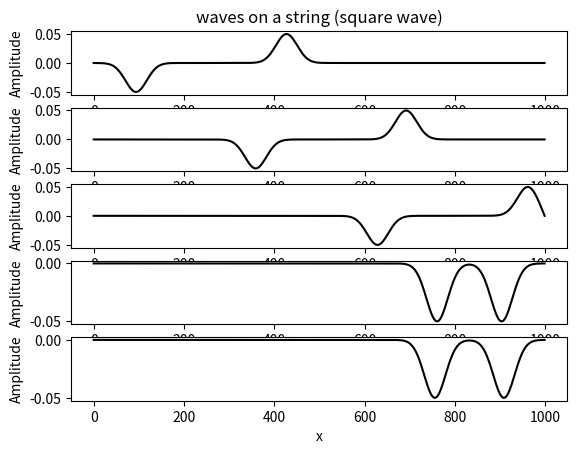

Python code for this plot:
from math import*
from matplotlib.pyplot import*


y1=[]
for i in range(1000):
    y1.append(0.1*exp(-(0.03*i-5)**2))


y2=[]
for i in range(1000):
    y2.append(0.1*exp(-(0.03*i-5)**2))
    
y3=[]
for i in range(1000):
    y3.append(0.1*exp(-(0.03*i-5)**2))
    
x=[]
for i in range(1000):
    x.append(i)
X=[];Y=[]

def calcu(t):
    for i in range(t):
        for j in range(1,999):
            y3[j]=-y1[j]+y2[j+1]+y2[j-1]
        for k in range(1000):
            y1[k]=y2[k]
            y2[k]=y3[k]
    X.append(x);Y.append(y3)

calcu(260)
p1=subplot(511)
p1.plot(X[0],Y[0],'k')
p1.set_title('waves on a string (square wave)')
p1.set_ylabel('Amplitude')

calcu(265)
p2=subplot(512)
p2.plot(X[1],Y[1],'k')
p2.set_ylabel('Amplitude')

calcu(270)
p3=subplot(513)
p3.plot(X[2],Y[2],'k')
p3.set_ylabel('Amplitude')

calcu(275)
p4=subplot(514)
p4.plot(X[3],Y[3],'k')
p4.set_ylabel('Amplitude')

calcu(5)
p5=subplot(515)
p5.plot(X[4],Y[4],'k')
p5.set_xlabel('x')
p5.set_ylabel('Amplitude')
show()

